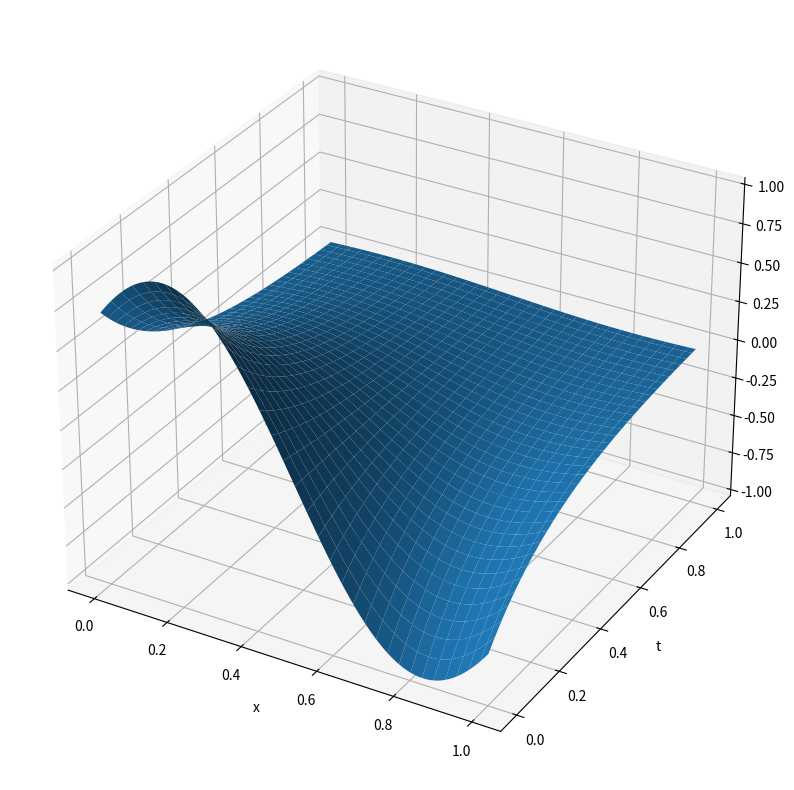

Write the Python code that produced this figure. (Note: this script raises an exception after producing the figure.)
import numpy as np
import scipy as sp
import matplotlib.pyplot as plt
from typing import Callable

class ReacDiffSolver:
    """Solving the linear diffusion-reaction equation

    u_t = mu u_xx + a u

using a modified Crank Nicholson scheme on the domain
0 <= x <= 1, 0 <= t <= T, with boundary conditions
u(0, x) = f(x), u(t, 0) = g1(t), u(t, 1) = g2(t).
    """

    def __init__(self, mu: float, a: float, f: Callable, g1: Callable, g2: Callable, alpha: float = 1) -> None:
        self.mu = mu
        self.a = a
        self.f = f
        self.g1 = g1
        self.g2 = g2
        self.alpha = alpha

    def solve(self, M: int, N: int, T: int=1) -> tuple[np.ndarray, np.ndarray, np.ndarray]:
        """M: number of inner grid points in space.
        N: number of steps in time.
        T: end time

        returns:
            array of size (N+1, M+2)
            array with points in space (M+2)
            array with points in time (N+1)
        """
        k = 1/N                 # step size in time
        h = 1/(M + 1)           # step size in space
        r = self.mu * k / h**2

        sol = np.zeros((N + 1, M+2))
        x = np.linspace(0, 1, M + 2)
        t = np.linspace(0, 1, N + 1)

        # set boundaries
        sol[0, :] = self.f(x)
        sol[1:, 0] = self.g1(t[1:])
        sol[1:, -1] = self.g2(t[1:])

        # construct the lhs of the system: A U* = b
        A = sp.sparse.diags(
            [-r/2, 1 + r, -r/2],
            offsets=[-1, 0, 1],
            shape=(M, M)
        ).tocsr()

        for n in range(N):
            Unm1 = sol[n, :-2]  # U_{n-1}
            Un = sol[n, 1:-1]   # U_{n}
            Unp1 = sol[n, 2:]   # U_{n+1}

            # solve equation for U* (implicit step)
            b = (1 + k*self.a)*Un + r/2*(Unm1 - 2*Un + Unp1)
            b[0] += r/2 * self.g1(t[n] + self.alpha*k)     # how to choose U_0^*?
            b[-1] += r/2 * self.g2(t[n] + self.alpha*k)    # how to choose U_{M+1}^*?

            Ustar = sp.sparse.linalg.spsolve(A, b)

            # do a step forward in time (explicit step)
            sol[n + 1, 1:-1] = Ustar + k/2*(self.a*Ustar - self.a*Un)

        return sol, x, t

def anal(t, x, mu, a, b, phi):
    return np.exp((-mu*b**2 + a)*t)*np.sin(b*x + phi)

def plot3d(x, t, sol):
    fig = plt.figure(figsize=(16, 10))
    ax = fig.add_subplot(111, projection='3d')
    ax.plot_surface(*np.meshgrid(x, t), sol)
    ax.set_xlabel('x')
    ax.set_ylabel('t')
    fig.savefig("plots/3dplot.pdf")

mu = 1/5
a = 1
b = 3/2*np.pi
phi = np.pi/4

solver = ReacDiffSolver(
    mu=mu,
    a=a,
    f=lambda x: anal(0, x, mu, a, b, phi),
    g1=lambda t: anal(t, 0, mu, a, b, phi),
    g2=lambda t: anal(t, 1, mu, a, b, phi),
    alpha=1
)

sol, x, t = solver.solve(M=100, N=101)

plot3d(x, t, sol)


N_const = M_const = 10_000

NUM_POINTS = 5
Ms = np.logspace(1, 3, NUM_POINTS, dtype=int)
Ns = np.logspace(1, 3, NUM_POINTS, dtype=int)

errs_M = np.zeros(Ms.size, dtype=float)
errs_N = np.zeros(Ns.size, dtype=float)
errs_NM = np.zeros(Ns.size, dtype=float)

for i in range(NUM_POINTS):
    # keep k constant and let h -> 0
    sol1, x1, t1 = solver.solve(M=Ms[i], N=N_const)
    _anal1 = anal(*np.meshgrid(t1, x1), mu, a, b, phi).T
    errs_M[i] = np.max(
        1/np.sqrt(x1.size)*np.linalg.norm(sol1 - _anal1, ord=2, axis=1)
    )

    # keep h constant and let k -> 0
    sol2, x2, t2 = solver.solve(M=M_const, N=Ns[i])
    _anal2 = anal(*np.meshgrid(t2, x2), mu, a, b, phi).T
    errs_N[i] = np.max(
        1/np.sqrt(x2.size)*np.linalg.norm(sol2 - _anal2, ord=2, axis=1)
    )

    # let h = k -> 0
    sol3, x3, t3 = solver.solve(M=Ms[i], N=Ns[i])
    _anal3 = anal(*np.meshgrid(t3, x3), mu, a, b, phi).T
    errs_NM[i] = np.max(
        1/np.sqrt(x3.size)*np.linalg.norm(sol3 - _anal3, ord=2, axis=1)
    )


fig1, axs = plt.subplots(1, 2)

axs[0].loglog(1/(1 + Ms), (lambda x: x**2)(1/(1+Ms)), '--', label="$h^2$")
axs[0].loglog(1/(1 + Ms), errs_M, '.-b', label=f"k = {1/N_const}")
axs[0].set(
    xlabel=r"$h$",
    ylabel=r"$||E^n||_{2,h}$",
    title=r"Vary $h$, keep $k$ constant"
)

axs[1].loglog(1/(Ns), (lambda x: x**2)(1/Ns), '--', label="$k^2$")
axs[1].loglog(1/Ns, errs_N, '.-b', label=f"h = {1/M_const}")
axs[1].set(
    xlabel=r"$k$",
    ylabel=r"$||E^n||_{2,h}$",
    title=r"Vary $k$, keep $h$ constant"
)
fig1.suptitle("Global error")
axs[0].legend()
axs[1].legend()

fig1.tight_layout()
fig1.savefig("plots/task1_err1.pdf")

fig2, ax = plt.subplots()
ax.loglog(1/Ns, (lambda x: x**2)(1/Ns), '--', label="$h^2$")
ax.loglog(1/Ns, (lambda x: x)(1/Ns), '--', label="$h$")
ax.loglog(1/Ns, errs_NM, '.-b', label="")
ax.set(
    xlabel=r"$h=k$",
    ylabel=r"$||E^n||_{2,h}$",
    title=r"Convergence plot. $(h,k) \to (0,0)$ along $h = k$."
)
ax.legend()
fig2.tight_layout()
fig2.savefig("plots/task1_err2.pdf")